Run: headless pygame with SDL's dummy video driver; simulated clock (each Clock.tick advances the game by its frame time, no real sleeping); random seed 0; keys injected as events and as key.get_pressed() state; no mouse input.
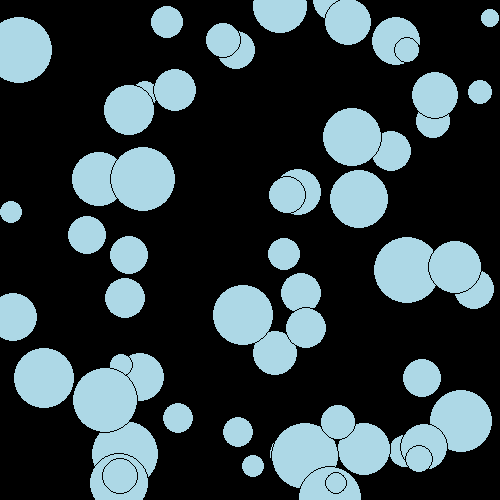
Frame 1 of 4 · flips 1–60 · no input
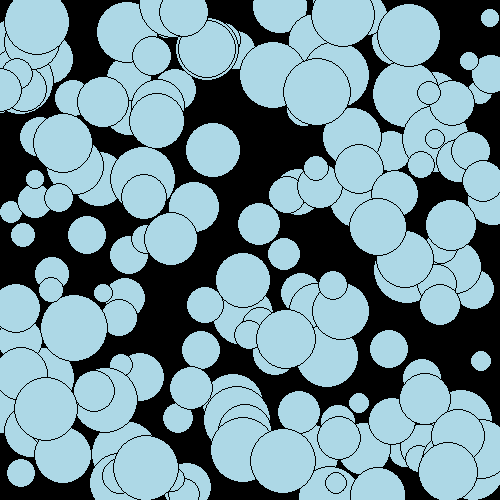
Frame 2 of 4 · flips 61–180 · tapped SPACE, RETURN · held RIGHT (→), D
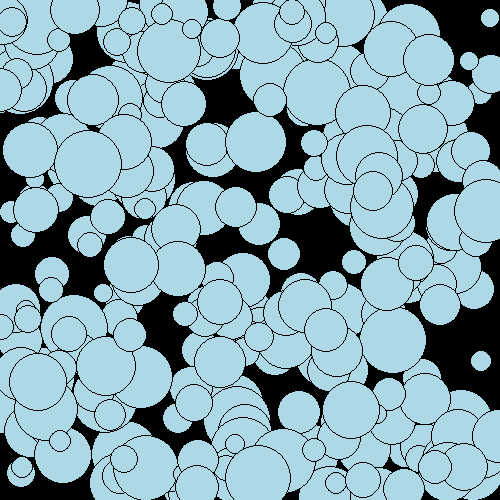
Frame 3 of 4 · flips 181–300 · held DOWN (↓), S
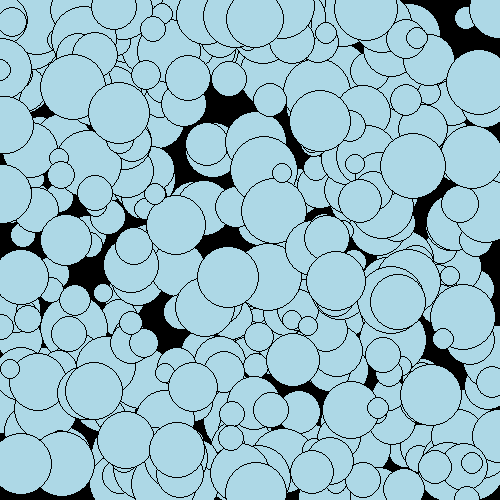
Frame 4 of 4 · flips 301–420 · held LEFT (←), A, UP (↑), W

The pygame program that drew these frames:

# display random sizes circles randomly
import pygame
import random
import time


screen = pygame.display.set_mode((500, 500))
    
    
def draw_circle(posx, posy, radius):
    fill_col = pygame.Color("light blue")
    line_col = pygame.Color("black")
    
    # filled part
    pygame.draw.circle(surface=screen, color=fill_col, center=[posx, posy], radius=radius)
    # outline
    pygame.draw.circle(surface=screen, color=line_col, center=[posx, posy], radius=radius, width=1)
    
    pygame.display.update()


def process_events():
    for event in pygame.event.get():
        if event.type==pygame.QUIT: 
            exit()
            
            
# Start Here
if __name__ == "__main__":
    pygame.display.set_caption("Circles1")

    # Main loop - goes forever
    while True:
        
        # Quit if the user closes the main window
        process_events()
                
        x = random.random() * screen.get_width()
        y = random.random() * screen.get_height()
        r = random.random() * 25 + 10
        
        draw_circle(x, y, r)
        
        time.sleep(0.125)
